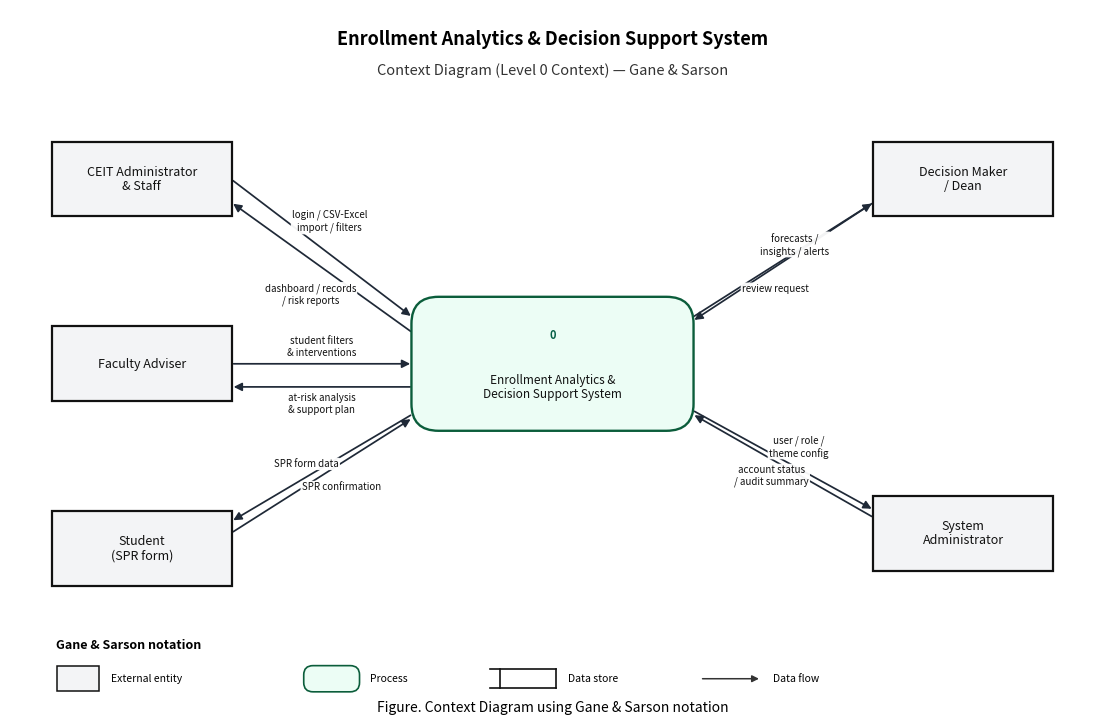

Source code (Python): (Note: this script raises an exception after producing the figure.)
"""Gane & Sarson Data Flow Diagrams (Context + Level 0).

Notation (Gane & Sarson):
  - External entity: square / sharp rectangle
  - Process: rounded rectangle (NOT a circle — circles are Yourdon/DeMarco)
  - Data store: open rectangle (top + bottom + right; left open with inner vertical)
  - Data flow: labeled arrow
"""

from __future__ import annotations

from pathlib import Path

import matplotlib.pyplot as plt
from matplotlib.patches import FancyBboxPatch, FancyArrowPatch, Rectangle

ROOT = Path(r"C:\xampp new\htdocs\CAPSTONE\Docs")
OUT_CONTEXT = ROOT / "Figure_DFD_Context_GaneSarson.png"
OUT_LEVEL0 = ROOT / "Figure_DFD_Level0_GaneSarson.png"


def _setup(w: float, h: float):
    fig, ax = plt.subplots(figsize=(w, h), dpi=220)
    ax.set_xlim(0, w)
    ax.set_ylim(0, h)
    ax.axis("off")
    fig.patch.set_facecolor("white")
    ax.set_facecolor("white")
    return fig, ax


def entity(ax, x, y, w, h, text, fs=9):
    ax.add_patch(
        FancyBboxPatch(
            (x - w / 2, y - h / 2),
            w,
            h,
            boxstyle="square,pad=0.01",
            lw=1.6,
            edgecolor="#111",
            facecolor="#f3f4f6",
            zorder=3,
        )
    )
    ax.text(x, y, text, ha="center", va="center", fontsize=fs, color="#111", zorder=4, linespacing=1.15)


def process(ax, x, y, w, h, num, text, fs=8.2):
    """Gane & Sarson process = rounded rectangle."""
    ax.add_patch(
        FancyBboxPatch(
            (x - w / 2, y - h / 2),
            w,
            h,
            boxstyle="round,pad=0.02,rounding_size=0.35",
            lw=1.7,
            edgecolor="#0b5d3b",
            facecolor="#ecfdf5",
            zorder=3,
        )
    )
    ax.text(x, y + h * 0.22, num, ha="center", va="center", fontsize=8, fontweight="bold", color="#065f46", zorder=4)
    ax.text(x, y - h * 0.18, text, ha="center", va="center", fontsize=fs, color="#111", zorder=4, linespacing=1.1)


def store(ax, x, y, w, h, text, fs=8):
    left, right = x - w / 2, x + w / 2
    top, bot = y + h / 2, y - h / 2
    ax.plot([left, right], [top, top], color="#111", lw=1.55, zorder=3)
    ax.plot([left, right], [bot, bot], color="#111", lw=1.55, zorder=3)
    ax.plot([right, right], [bot, top], color="#111", lw=1.55, zorder=3)
    ax.plot([left + 0.16, left + 0.16], [bot, top], color="#111", lw=1.55, zorder=3)
    ax.add_patch(Rectangle((left + 0.16, bot), w - 0.16, h, facecolor="#fff7ed", edgecolor="none", zorder=2))
    ax.text(x + 0.08, y, text, ha="center", va="center", fontsize=fs, zorder=4, linespacing=1.1)


def flow(ax, x1, y1, x2, y2, label=None, loff=(0, 0.18), color="#1f2937"):
    ax.add_patch(
        FancyArrowPatch(
            (x1, y1),
            (x2, y2),
            arrowstyle="-|>",
            mutation_scale=12,
            lw=1.25,
            color=color,
            zorder=2,
        )
    )
    if label:
        ax.text(
            (x1 + x2) / 2 + loff[0],
            (y1 + y2) / 2 + loff[1],
            label,
            ha="center",
            va="center",
            fontsize=7,
            color="#111",
            zorder=5,
            bbox=dict(boxstyle="round,pad=0.12", fc="white", ec="none", alpha=0.95),
        )


def legend_gane(ax, x, y):
    ax.text(x, y + 0.55, "Gane & Sarson notation", ha="left", fontsize=9, fontweight="bold")
    ax.add_patch(Rectangle((x, y), 0.55, 0.32, facecolor="#f3f4f6", edgecolor="#111", lw=1.1))
    ax.text(x + 0.7, y + 0.16, "External entity", ha="left", va="center", fontsize=7.5)
    ax.add_patch(
        FancyBboxPatch((x + 3.2, y), 0.7, 0.32, boxstyle="round,pad=0.01,rounding_size=0.12", facecolor="#ecfdf5", edgecolor="#0b5d3b", lw=1.2)
    )
    ax.text(x + 4.05, y + 0.16, "Process", ha="left", va="center", fontsize=7.5)
    ax.plot([x + 5.6, x + 6.45], [y + 0.28, y + 0.28], color="#111", lw=1.2)
    ax.plot([x + 5.6, x + 6.45], [y + 0.04, y + 0.04], color="#111", lw=1.2)
    ax.plot([x + 6.45, x + 6.45], [y + 0.04, y + 0.28], color="#111", lw=1.2)
    ax.plot([x + 5.72, x + 5.72], [y + 0.04, y + 0.28], color="#111", lw=1.2)
    ax.text(x + 6.6, y + 0.16, "Data store", ha="left", va="center", fontsize=7.5)
    ax.annotate("", xy=(x + 9.1, y + 0.16), xytext=(x + 8.3, y + 0.16), arrowprops=dict(arrowstyle="-|>", color="#333", lw=1.1))
    ax.text(x + 9.25, y + 0.16, "Data flow", ha="left", va="center", fontsize=7.5)


def build_context():
    fig, ax = _setup(14, 9.2)
    ax.text(7, 8.75, "Enrollment Analytics & Decision Support System", ha="center", fontsize=13, fontweight="bold")
    ax.text(7, 8.35, "Context Diagram (Level 0 Context) — Gane & Sarson", ha="center", fontsize=10.5, color="#333")

    process(ax, 7.0, 4.6, 3.6, 1.7, "0", "Enrollment Analytics &\nDecision Support System", fs=8.5)

    entity(ax, 1.7, 7.0, 2.3, 0.95, "CEIT Administrator\n& Staff")
    entity(ax, 1.7, 4.6, 2.3, 0.95, "Faculty Adviser")
    entity(ax, 1.7, 2.2, 2.3, 0.95, "Student\n(SPR form)")
    entity(ax, 12.3, 7.0, 2.3, 0.95, "Decision Maker\n/ Dean")
    entity(ax, 12.3, 2.4, 2.3, 0.95, "System\nAdministrator")

    flow(ax, 2.85, 7.0, 5.2, 5.2, "login / CSV-Excel\nimport / filters", loff=(0.1, 0.35))
    flow(ax, 5.2, 5.0, 2.85, 6.7, "dashboard / records\n/ risk reports", loff=(-0.15, -0.35))
    flow(ax, 2.85, 4.6, 5.2, 4.6, "student filters\n& interventions", loff=(0, 0.22))
    flow(ax, 5.2, 4.3, 2.85, 4.3, "at-risk analysis\n& support plan", loff=(0, -0.22))
    flow(ax, 2.85, 2.4, 5.2, 3.9, "SPR form data", loff=(-0.2, 0.15))
    flow(ax, 5.2, 3.95, 2.85, 2.55, "SPR confirmation", loff=(0.25, -0.25))
    flow(ax, 8.8, 5.2, 11.15, 6.7, "forecasts /\ninsights / alerts", loff=(0.15, 0.2))
    flow(ax, 11.15, 6.7, 8.8, 5.15, "review request", loff=(-0.1, -0.35))
    flow(ax, 11.15, 2.6, 8.8, 3.95, "user / role /\ntheme config", loff=(0.2, 0.25))
    flow(ax, 8.8, 4.0, 11.15, 2.7, "account status\n/ audit summary", loff=(-0.15, -0.2))

    legend_gane(ax, 0.6, 0.35)
    ax.text(7, 0.08, "Figure. Context Diagram using Gane & Sarson notation", ha="center", fontsize=10, fontstyle="italic")
    fig.savefig(OUT_CONTEXT, bbox_inches="tight", facecolor="white")
    plt.close(fig)
    print("Saved:", OUT_CONTEXT)


def build_level0():
    fig, ax = _setup(16, 11.2)
    ax.text(8, 10.7, "Enrollment Analytics & Decision Support System", ha="center", fontsize=13, fontweight="bold")
    ax.text(8, 10.3, "Data Flow Diagram (Level 0) — Gane & Sarson", ha="center", fontsize=10.5, color="#333")

    # Entities
    entity(ax, 1.5, 8.4, 2.2, 0.95, "Authorized\nUsers")
    entity(ax, 1.5, 3.2, 2.2, 0.95, "System\nAdministrator")
    entity(ax, 14.5, 7.6, 2.2, 0.95, "Decision\nMaker")

    # Processes (rounded rectangles — Gane & Sarson)
    process(ax, 4.5, 8.4, 2.0, 1.15, "1.0", "Login &\nAuthorization")
    process(ax, 7.5, 8.4, 2.15, 1.15, "2.0", "Data\nManagement")
    process(ax, 10.7, 8.4, 2.15, 1.15, "3.0", "Analytics &\nReporting")
    process(ax, 10.7, 5.3, 2.15, 1.15, "4.0", "Forecasting")
    process(ax, 13.5, 5.3, 2.15, 1.15, "5.0", "Decision\nSupport")
    process(ax, 4.5, 3.2, 2.15, 1.15, "6.0", "Administration")

    # Stores
    store(ax, 7.5, 6.15, 2.7, 0.7, "D1  Student &\nEnrollment Data")
    store(ax, 7.5, 4.85, 2.7, 0.65, "D2  Academic Refs\n& SPR")
    store(ax, 13.5, 3.1, 2.6, 0.75, "D3  Forecasts &\nInsights / Alerts")
    store(ax, 7.5, 2.0, 2.7, 0.65, "D4  Audit Logs")

    # Flows
    flow(ax, 2.6, 8.55, 3.5, 8.55, "credentials", loff=(0, 0.2))
    flow(ax, 3.5, 8.2, 2.6, 8.2, "session / denial", loff=(0, -0.2))
    flow(ax, 5.5, 8.4, 6.4, 8.4, "authorized access", loff=(0, 0.22))
    flow(ax, 2.6, 7.95, 6.4, 7.95, "CSV/Excel import\n& filters", loff=(0.3, -0.35))
    flow(ax, 6.45, 8.85, 2.6, 8.85, "records / status", loff=(0.2, 0.2))
    flow(ax, 7.5, 7.8, 7.5, 6.55, "save / update", loff=(0.7, 0))
    flow(ax, 6.6, 6.15, 6.55, 7.75, "read records", loff=(-0.75, 0))
    flow(ax, 7.5, 7.75, 7.5, 5.25, "read/write SPR\n& refs", loff=(0.85, -0.4))
    flow(ax, 8.6, 8.4, 9.6, 8.4, "clean dataset", loff=(0, 0.22))
    flow(ax, 9.7, 7.85, 8.4, 6.5, "query enrollment", loff=(-0.2, 0.05))
    flow(ax, 8.5, 6.4, 9.8, 7.8, "aggregates", loff=(0.55, -0.2))
    flow(ax, 10.7, 7.8, 10.7, 5.95, "trend metrics", loff=(0.7, 0))
    flow(ax, 11.8, 5.3, 12.4, 5.3, "forecast result", loff=(0, 0.2))
    flow(ax, 13.5, 4.7, 13.5, 3.55, "store insights", loff=(0.7, 0))
    flow(ax, 13.8, 5.85, 14.5, 7.15, "insights &\nrecommendations", loff=(0.35, -0.05))
    flow(ax, 14.4, 7.2, 13.8, 5.95, "review request", loff=(0.45, 0.15))
    flow(ax, 11.75, 8.55, 13.5, 7.95, "analytics summary", loff=(0.2, 0.25))
    flow(ax, 2.6, 3.35, 3.4, 3.35, "user / role changes", loff=(0, 0.2))
    flow(ax, 3.4, 3.0, 2.6, 3.0, "account status", loff=(0, -0.2))
    flow(ax, 5.55, 3.4, 6.5, 4.7, "maintain refs", loff=(0.35, 0.15))
    flow(ax, 5.5, 2.75, 6.5, 2.25, "config events", loff=(0.4, 0.1))

    # Audit dashed
    for px, py in [(4.5, 7.8), (7.5, 7.8), (10.7, 7.8), (10.7, 4.7), (13.5, 4.7), (4.5, 2.6)]:
        ax.annotate(
            "",
            xy=(7.0, 2.35),
            xytext=(px, py),
            arrowprops=dict(arrowstyle="-|>", color="#6b7280", lw=1.0, linestyle=(0, (3, 2))),
            zorder=1,
        )
    ax.text(4.2, 1.35, "Dashed arrows = audit events to D4", fontsize=7.5, color="#666", style="italic")

    legend_gane(ax, 0.5, 0.25)
    ax.text(8, 0.05, "Figure. Level 0 DFD using Gane & Sarson notation", ha="center", fontsize=10.5, fontstyle="italic")
    fig.savefig(OUT_LEVEL0, bbox_inches="tight", facecolor="white")
    plt.close(fig)
    print("Saved:", OUT_LEVEL0)


if __name__ == "__main__":
    build_context()
    build_level0()
